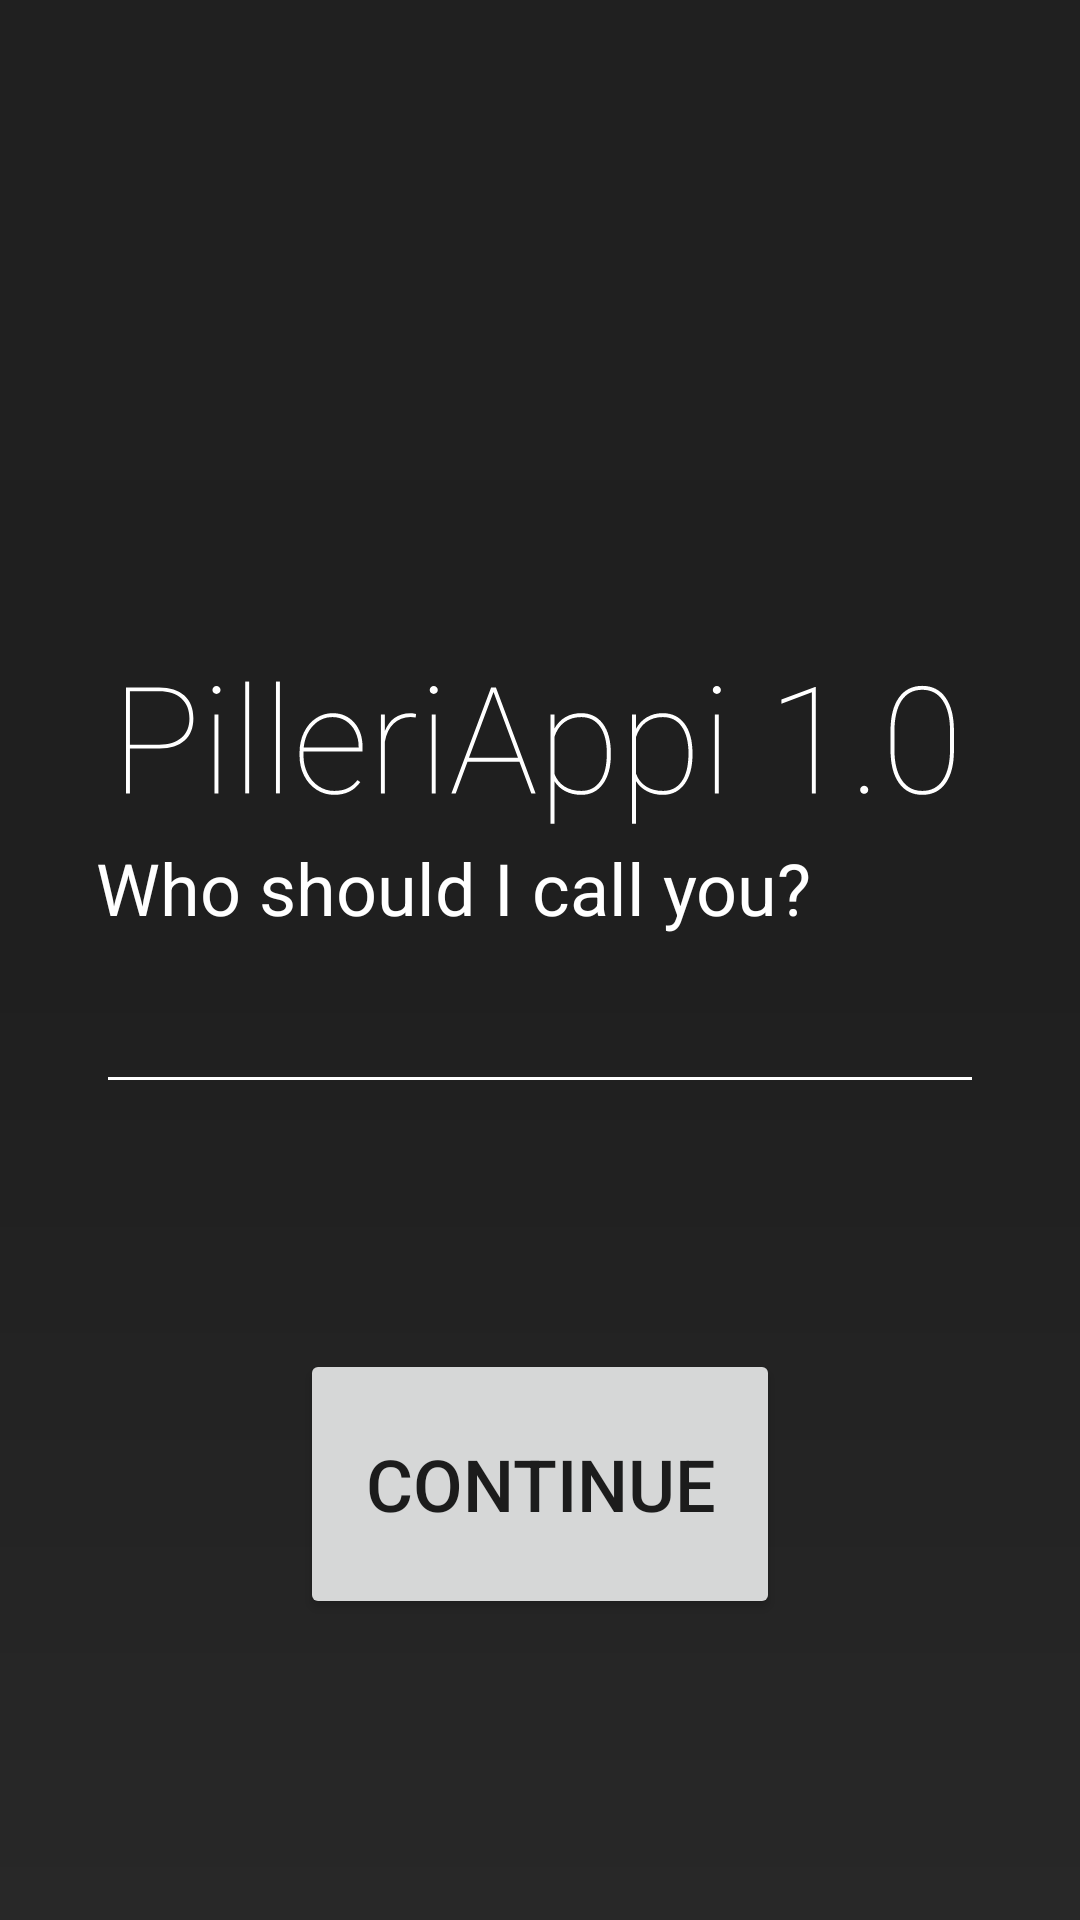

Layout XML and referenced resources for this Android screen:
<!-- AndroidManifest.xml: application theme Theme.Pilleriappi10 -->
<!-- res/layout/fragment_start.xml -->
<?xml version="1.0" encoding="utf-8"?>
<androidx.constraintlayout.widget.ConstraintLayout xmlns:android="http://schemas.android.com/apk/res/android"
    xmlns:app="http://schemas.android.com/apk/res-auto"
    xmlns:tools="http://schemas.android.com/tools"
    android:id="@+id/startFragment"
    android:layout_width="match_parent"
    android:layout_height="match_parent"
    android:background="@drawable/global_background"
    tools:context=".ui.start.startFragment">

    <ImageView
        android:id="@+id/imageView"
        android:layout_width="151dp"
        android:layout_height="155dp"
        android:layout_marginTop="32dp"
        app:layout_constraintBottom_toTopOf="@+id/usernamelabel"
        app:layout_constraintEnd_toEndOf="parent"
        app:layout_constraintStart_toStartOf="parent"
        app:layout_constraintTop_toTopOf="parent"
        app:layout_constraintVertical_bias="0.155"
        app:srcCompat="@drawable/application_logo" />

    <Button
        android:id="@+id/start_continue"
        android:layout_width="match_parent"
        android:layout_height="90dp"
        android:layout_marginStart="100dp"
        android:layout_marginEnd="100dp"
        android:layout_marginBottom="100dp"
        android:text="@string/app_continue"
        android:textSize="24sp"
        app:layout_constraintBottom_toBottomOf="parent"
        app:layout_constraintEnd_toEndOf="parent"
        app:layout_constraintHorizontal_bias="0.0"
        app:layout_constraintStart_toStartOf="parent"
        app:layout_constraintTop_toBottomOf="@+id/usernametextbox"
        app:layout_constraintVertical_bias="0.994" />

    <EditText
        android:id="@+id/usernametextbox"
        android:layout_width="match_parent"
        android:layout_height="wrap_content"
        android:layout_marginStart="32dp"
        android:layout_marginTop="8dp"
        android:layout_marginEnd="32dp"
        android:backgroundTint="@color/white"
        android:ems="10"
        android:freezesText="false"
        android:importantForAutofill="no"
        android:inputType="textPersonName"
        android:minHeight="48dp"
        android:textColor="@color/white"
        android:textColorHighlight="@color/white"
        android:textColorLink="@color/white"
        app:layout_constraintEnd_toEndOf="parent"
        app:layout_constraintStart_toStartOf="parent"
        app:layout_constraintTop_toBottomOf="@+id/usernamelabel"
        tools:ignore="SpeakableTextPresentCheck" />

    <TextView
        android:id="@+id/usernamelabel"
        android:layout_width="match_parent"
        android:layout_height="wrap_content"
        android:layout_marginStart="32dp"
        android:layout_marginEnd="32dp"
        android:labelFor="@id/medicineNameTextbox"
        android:text="@string/settings_firstname"
        android:textAlignment="textStart"
        android:textColor="@color/white"
        android:textSize="24sp"
        app:layout_constraintBottom_toBottomOf="parent"
        app:layout_constraintEnd_toEndOf="parent"
        app:layout_constraintHorizontal_bias="0.0"
        app:layout_constraintStart_toStartOf="parent"
        app:layout_constraintTop_toTopOf="parent"
        app:layout_constraintVertical_bias="0.46" />

    <ImageView
        android:id="@+id/imageView2"
        android:layout_width="276dp"
        android:layout_height="98dp"
        android:src="@drawable/application_logo_text"
        app:layout_constraintEnd_toEndOf="parent"
        app:layout_constraintStart_toStartOf="parent"
        app:layout_constraintTop_toBottomOf="@+id/imageView" />

</androidx.constraintlayout.widget.ConstraintLayout>
<!-- resources referenced by this layout -->
<resources>
  <color name="white">#FFFFFFFF</color>
  <!-- drawable application_logo_text: vector/xml drawable (drawable, 6824 chars, omitted) -->
  <!-- drawable global_background (drawable) -->
  <?xml version="1.0" encoding="UTF-8"?>
  <shape xmlns:android="http://schemas.android.com/apk/res/android"
      android:shape="rectangle" >
      <gradient
          android:startColor="#202020"
          android:centerColor="#1f1f1f"
          android:endColor="#282828"
          android:angle="-45"/>
  </shape>
  <string name="app_continue">Continue</string>
  <string name="settings_firstname">Who should I call you?</string>
  <style name="Theme.Pilleriappi10" parent="Theme.MaterialComponents.DayNight.DarkActionBar">
          
          <item name="colorPrimary">@color/paavari</item>
          <item name="colorPrimaryVariant">@color/white</item>
          <item name="colorOnPrimary">@color/white</item>
          
          <item name="colorSecondary">@color/white</item>
          <item name="colorSecondaryVariant">@color/white</item>
          <item name="colorOnSecondary">@color/dark</item>
          
          <item name="android:statusBarColor" tools:targetApi="l">?attr/colorOnSecondary</item>
          
      </style>
  <color name="paavari">#14092E</color>
  <color name="dark">#FF000000</color>
</resources>
